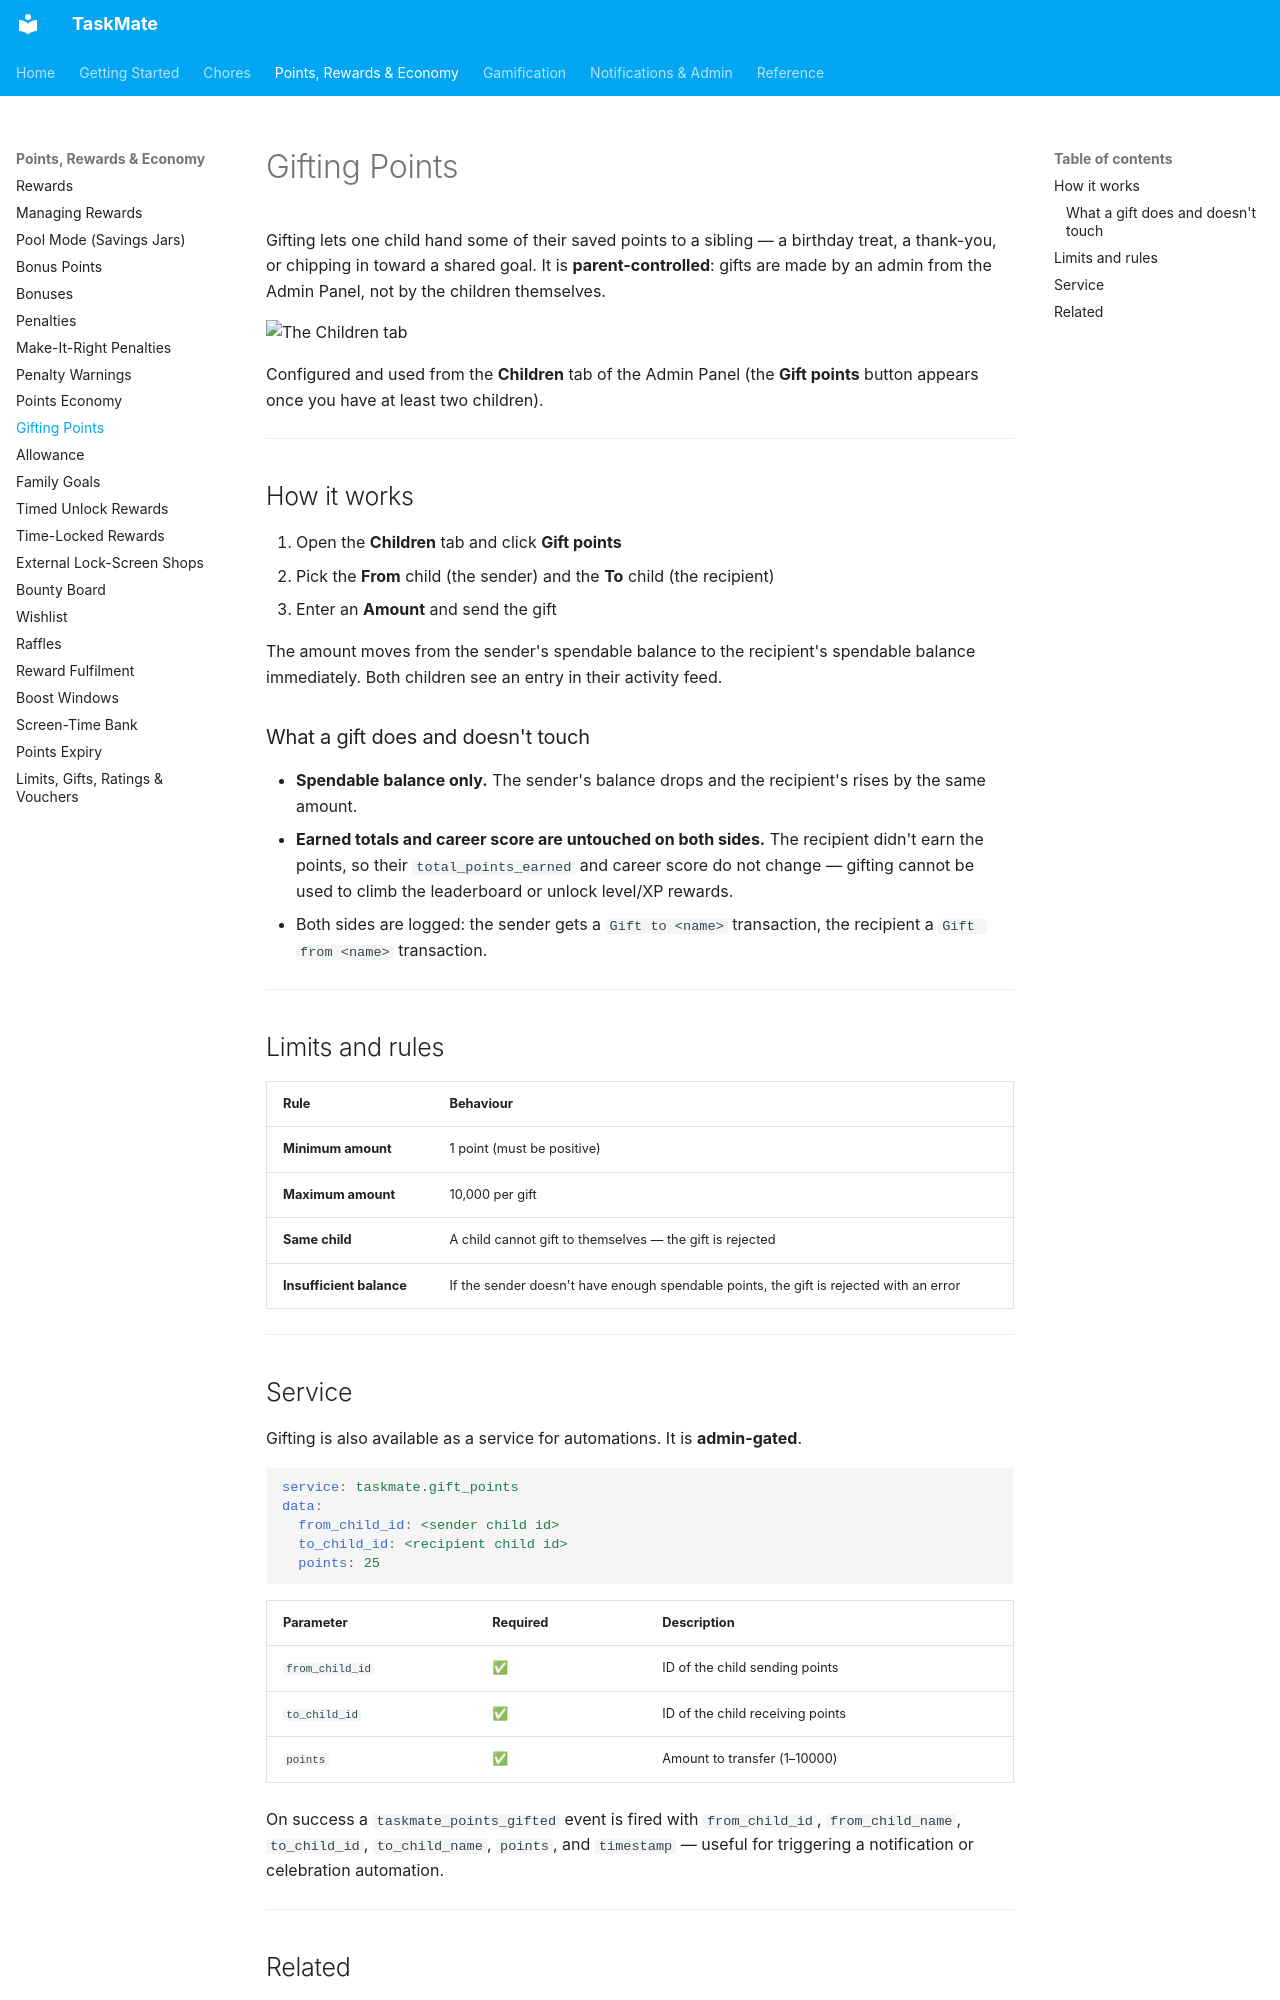

repository: tempus2016/taskmate · page: Gifting-Points/index.html · generator: mkdocs

# Gifting Points

Gifting lets one child hand some of their saved points to a sibling — a birthday treat, a thank-you, or chipping in toward a shared goal. It is **parent-controlled**: gifts are made by an admin from the Admin Panel, not by the children themselves.

![The Children tab](images/panel-children.png)

Configured and used from the **Children** tab of the Admin Panel (the **Gift points** button appears once you have at least two children).

---

## How it works

1. Open the **Children** tab and click **Gift points**
2. Pick the **From** child (the sender) and the **To** child (the recipient)
3. Enter an **Amount** and send the gift

The amount moves from the sender's spendable balance to the recipient's spendable balance immediately. Both children see an entry in their activity feed.

### What a gift does and doesn't touch

- **Spendable balance only.** The sender's balance drops and the recipient's rises by the same amount.
- **Earned totals and career score are untouched on both sides.** The recipient didn't earn the points, so their `total_points_earned` and career score do not change — gifting cannot be used to climb the leaderboard or unlock level/XP rewards.
- Both sides are logged: the sender gets a `Gift to <name>` transaction, the recipient a `Gift from <name>` transaction.

---

## Limits and rules

| Rule | Behaviour |
|------|-----------|
| **Minimum amount** | 1 point (must be positive) |
| **Maximum amount** | 10,000 per gift |
| **Same child** | A child cannot gift to themselves — the gift is rejected |
| **Insufficient balance** | If the sender doesn't have enough spendable points, the gift is rejected with an error |

---

## Service

Gifting is also available as a service for automations. It is **admin-gated**.

```yaml
service: taskmate.gift_points
data:
  from_child_id: <sender child id>
  to_child_id: <recipient child id>
  points: 25
```

| Parameter | Required | Description |
|-----------|----------|-------------|
| `from_child_id` | ✅ | ID of the child sending points |
| `to_child_id` | ✅ | ID of the child receiving points |
| `points` | ✅ | Amount to transfer (1–10000) |

On success a `taskmate_points_gifted` event is fired with `from_child_id`, `from_child_name`, `to_child_id`, `to_child_name`, `points`, and `timestamp` — useful for triggering a notification or celebration automation.

---
